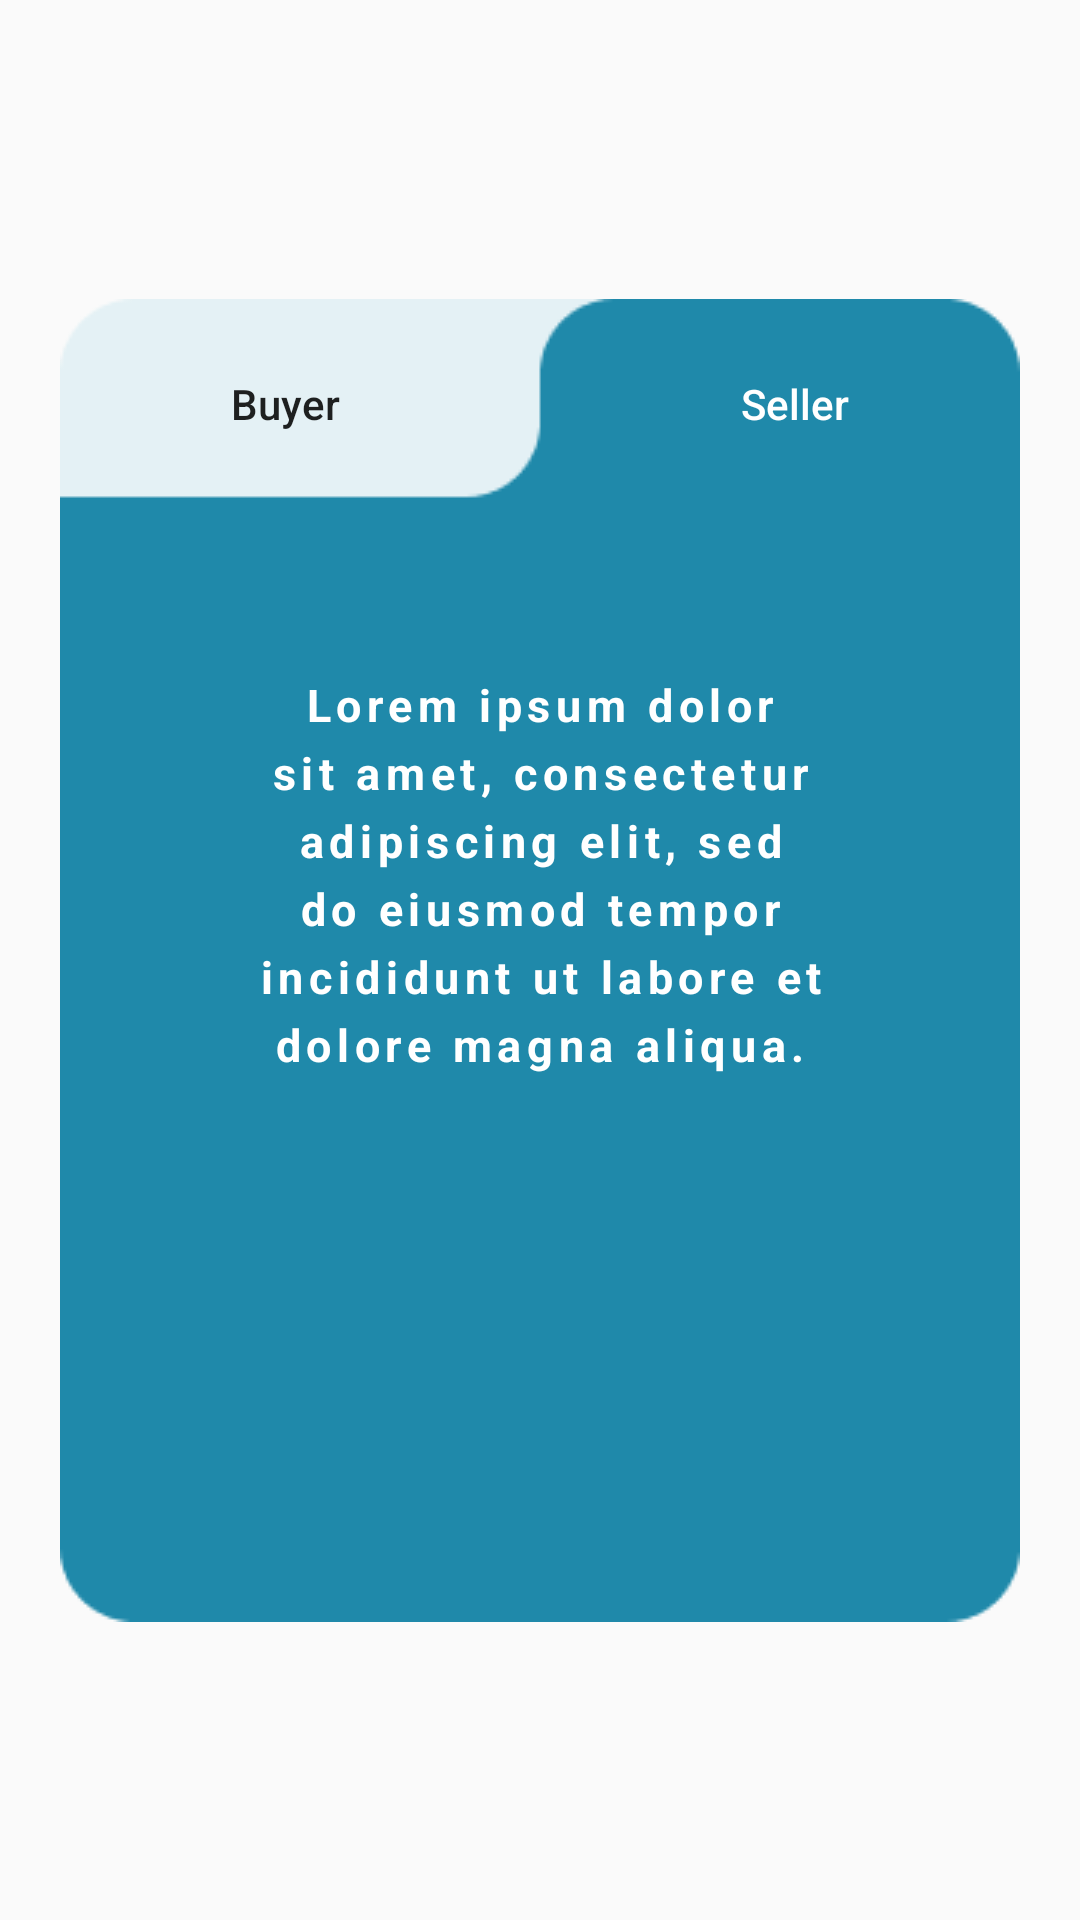

This screen was rendered from an Android layout file. Write that file and the resources it references.
<!-- AndroidManifest.xml: application theme Theme.OdoMartAdsApp -->
<!-- res/layout/fragment_seller_card.xml -->
<?xml version="1.0" encoding="utf-8"?>
<androidx.constraintlayout.widget.ConstraintLayout xmlns:android="http://schemas.android.com/apk/res/android"
    xmlns:tools="http://schemas.android.com/tools"
    xmlns:app="http://schemas.android.com/apk/res-auto"
    android:layout_width="match_parent"
    android:layout_height="match_parent"
    tools:context=".views.SellerCardFragment">

    <ImageView
        android:id="@+id/iv_sellerCard"
        android:layout_width="wrap_content"
        android:layout_height="wrap_content"
        android:src="@drawable/seller_card"
        app:layout_constraintBottom_toBottomOf="parent"
        app:layout_constraintEnd_toEndOf="parent"
        app:layout_constraintStart_toStartOf="parent"
        app:layout_constraintTop_toTopOf="parent" />

    <Button
        android:id="@+id/buyer_Btn_sCard"
        android:layout_width="150dp"
        android:layout_height="50dp"
        android:layout_marginTop="10dp"
        android:text="@string/buyer"
        android:textAllCaps="false"
        style="?android:attr/borderlessButtonStyle"
        app:backgroundTint="@color/blue_card"
        app:layout_constraintStart_toStartOf="@id/iv_sellerCard"
        app:layout_constraintTop_toTopOf="@id/iv_sellerCard" />

    <Button
        android:id="@+id/seller_Btn_sCard"
        android:layout_width="150dp"
        android:layout_height="50dp"
        android:layout_marginTop="10dp"
        android:text="@string/seller"
        android:textAllCaps="false"
        android:textColor="@color/white"
        style="?android:attr/borderlessButtonStyle"
        app:backgroundTint="@color/blue_card"
        app:layout_constraintEnd_toEndOf="@id/iv_sellerCard"
        app:layout_constraintTop_toTopOf="@id/iv_sellerCard" />

    <TextView
        android:id="@+id/buyer_content"
        android:layout_width="225dp"
        android:layout_height="wrap_content"
        android:layout_marginTop="125dp"
        android:text="@string/lorem"
        android:textColor="@color/white"
        android:textSize="15sp"
        android:textStyle="bold"
        app:fontFamily="@font/inter"
        android:lineSpacingExtra="5sp"
        android:letterSpacing="0.125"
        android:gravity="center"
        app:layout_constraintEnd_toEndOf="@+id/iv_sellerCard"
        app:layout_constraintStart_toStartOf="@+id/iv_sellerCard"
        app:layout_constraintTop_toTopOf="@id/iv_sellerCard" />

</androidx.constraintlayout.widget.ConstraintLayout>
<!-- resources referenced by this layout -->
<resources>
  <color name="blue_card">#E4F1F5</color>
  <color name="white">#FFFFFFFF</color>
  <!-- drawable seller_card: png bitmap (drawable-v24, 2842 bytes) -->
  <string name="buyer">Buyer</string>
  <string name="lorem">Lorem ipsum dolor sit amet, consectetur adipiscing elit, sed do eiusmod
          tempor incididunt ut labore et dolore magna aliqua.</string>
  
  
      //home
  <string name="seller">Seller</string>
  <style name="Theme.OdoMartAdsApp" parent="Theme.AppCompat.DayNight.NoActionBar">
          
          <item name="colorPrimary">@color/purple_500</item>
          <item name="colorPrimaryVariant">@color/purple_700</item>
          <item name="colorOnPrimary">@color/white</item>
          
          <item name="colorSecondary">@color/teal_200</item>
          <item name="colorSecondaryVariant">@color/teal_700</item>
          <item name="colorOnSecondary">@color/black</item>
          
          <item name="android:statusBarColor" tools:targetApi="l">@color/primary</item>
          
  
          
          <item name="android:windowTranslucentStatus">true</item>
          <item name="android:windowTranslucentNavigation">true</item>
  
      </style>
  <color name="purple_500">#FF6200EE</color>
  <color name="purple_700">#FF3700B3</color>
  <color name="teal_200">#FF03DAC5</color>
  <color name="teal_700">#FF018786</color>
  <color name="black">#FF000000</color>
  <color name="primary">#1F89AA</color>
</resources>
